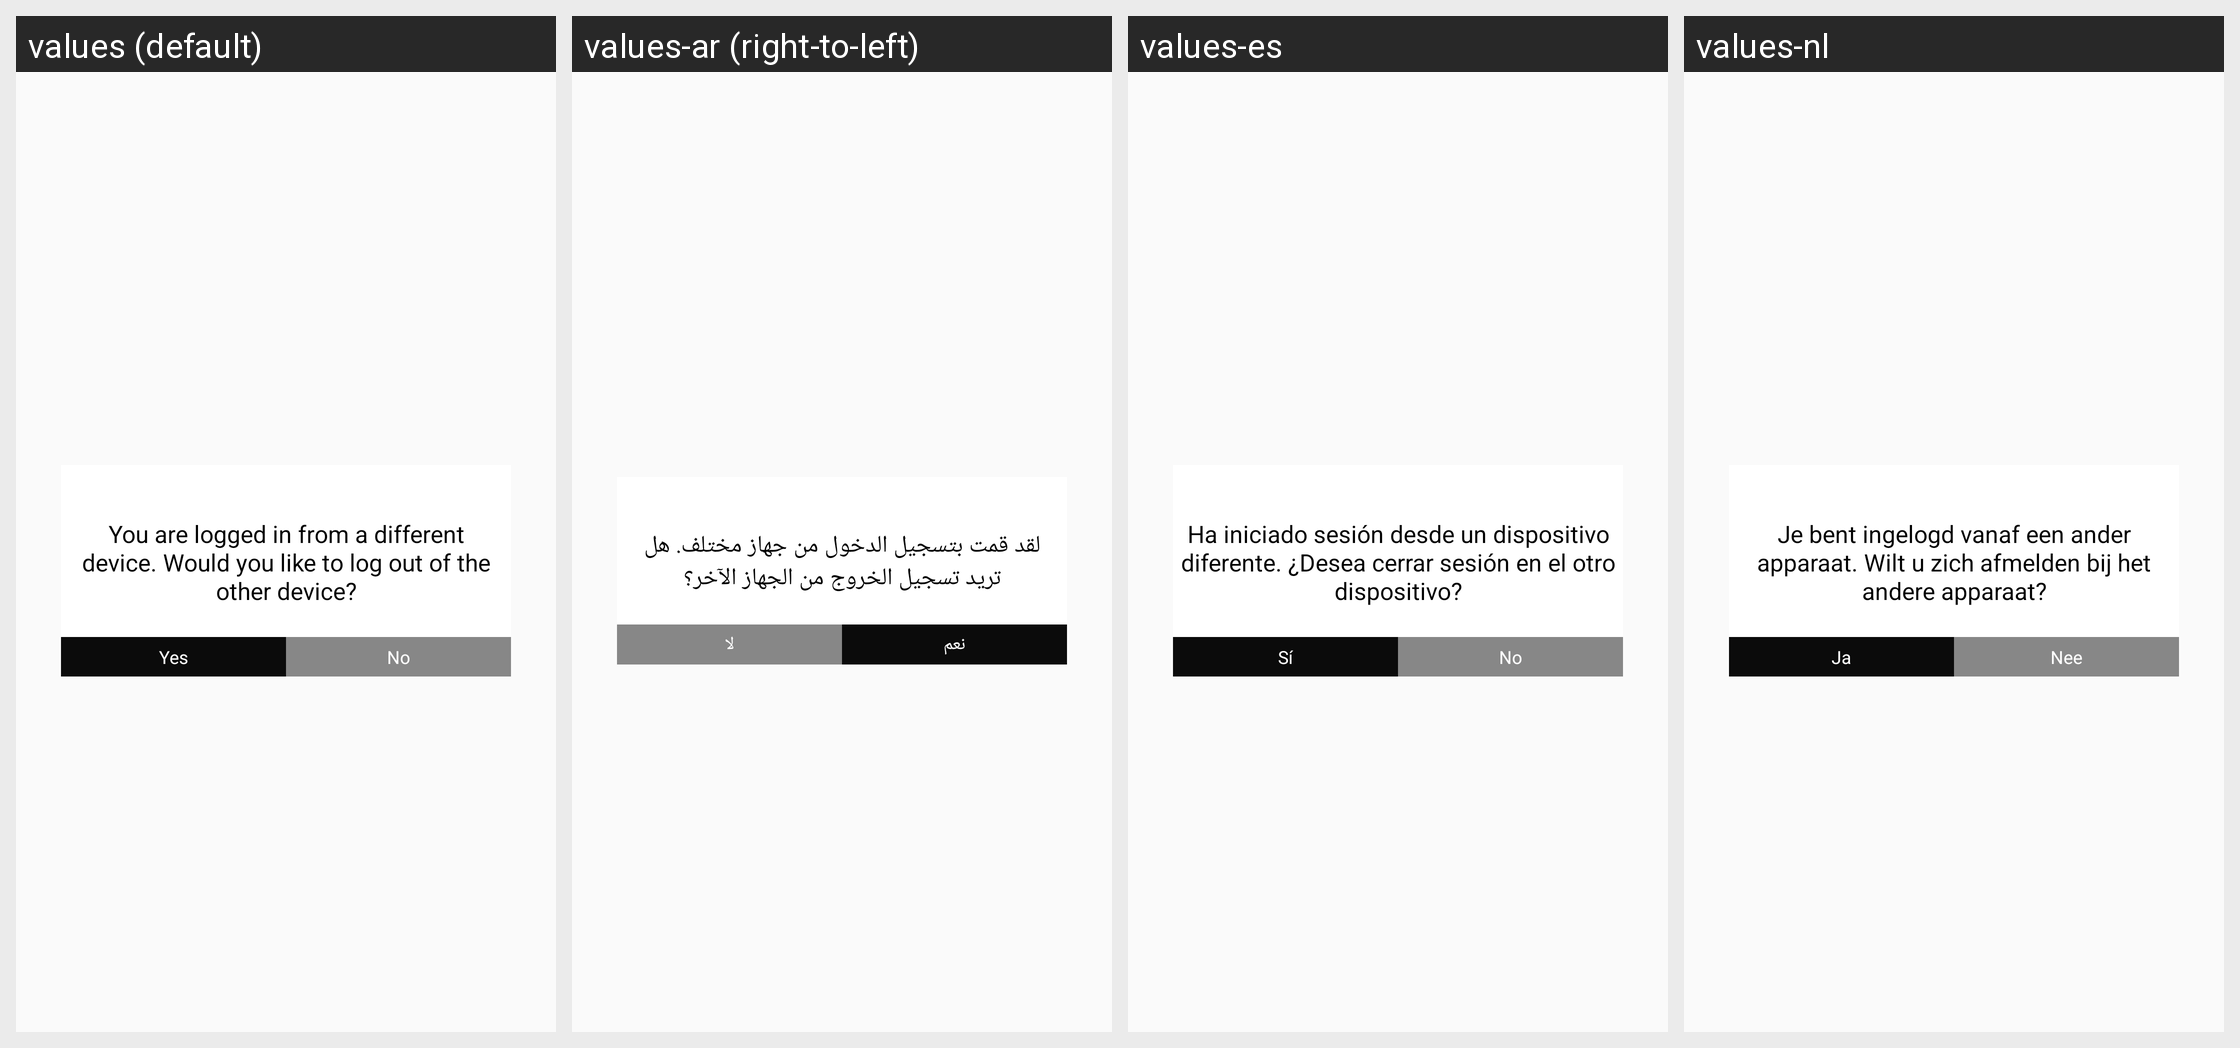

Strings drawn on this Android screen and how each of the app's shown locales translates them:
Android screen res/layout/confirmlogoutother_lay.xml rendered under 4 locales, left to right: values (default), values-ar (right-to-left), values-es, values-nl. Device: Nexus 5 (rendered at 1080×1920; each locale shown at half size, 540×960, under a caption strip naming it); theme AppTheme.
Other locales in the repository, not shown: values-en.
Strings drawn on this screen, with the default value and each locale's value (text and hints the layout hard-codes, and strings that could not be matched under every locale, appear in the picture but are not listed):

alreadylog
  values: You are logged in from a different device. Would you like to log out of the other device?
  values-ar: لقد قمت بتسجيل الدخول من جهاز مختلف. هل تريد تسجيل الخروج من الجهاز الآخر؟
  values-es: Ha iniciado sesión desde un dispositivo diferente. ¿Desea cerrar sesión en el otro dispositivo?
  values-nl: Je bent ingelogd vanaf een ander apparaat. Wilt u zich afmelden bij het andere apparaat?

yes
  values: Yes
  values-ar: نعم
  values-es: Sí
  values-nl: Ja

no
  values: No
  values-ar: لا
  values-es: No
  values-nl: Nee
